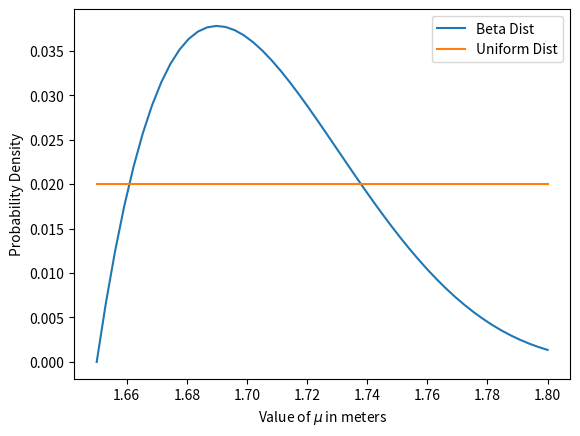

Write the Python code that produced this figure.
# -*- coding: utf-8 -*-
"""
Created on Sat Mar  9 20:22:27 2024

@author: Labide
"""

import scipy.stats as sts
import numpy as np
from matplotlib import pyplot as plt

mu = np.linspace(1.65, 1.8, num = 50)
test = np.linspace(0, 2)
uniform_dist = sts.uniform.pdf(mu) + 1

uniform_dist = uniform_dist/uniform_dist.sum()
beta_dist = sts.beta .pdf(mu, 2, 5, loc = 1.65, scale = 0.2)
beta_dist = beta_dist/beta_dist.sum()
plt.plot(mu, beta_dist, label = 'Beta Dist')
plt.plot(mu, uniform_dist, label = 'Uniform Dist')
plt.xlabel("Value of $\mu$ in meters")
plt.ylabel("Probability Density")
plt.legend()